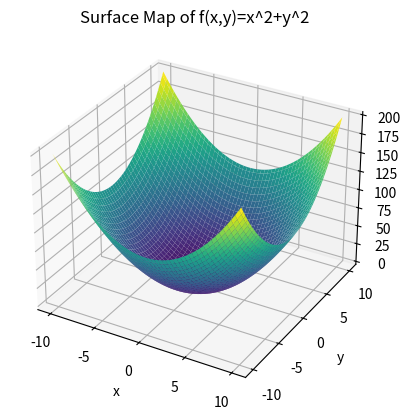

Recreate this plot in Python.
import matplotlib.pyplot as plt 
import numpy as np 
from mpl_toolkits.mplot3d import axes3d

#Building the 3D space
fig = plt.figure()
ax = plt.axes(projection="3d")

#Generating (x,y,z) coordinates
def f(x,y):
	return(np.array(x**2+y**2))

x = np.linspace(-10,10,100)
y = np.linspace(-10,10,100)
X,Y = np.meshgrid(x,y)
Z = f(X,Y)

#Plotting the Surface Plot
ax.plot_surface(X,Y,Z,cmap="viridis")

#Axis Labels
ax.set_xlabel("x")
ax.set_ylabel("y")
ax.set_zlabel("z")
ax.set_title("Surface Map of f(x,y)=x^2+y^2")
plt.show()